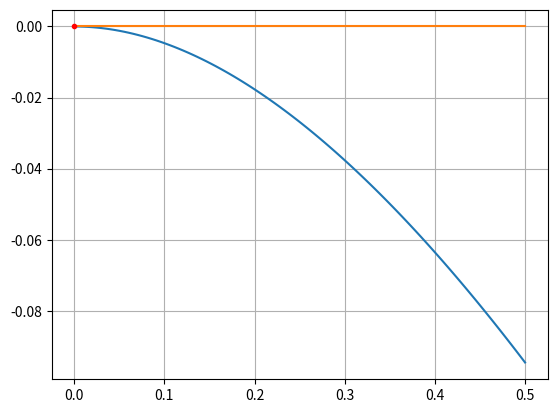

Recreate this plot in Python.
import numpy as np
import matplotlib.pyplot as plt

iter=50
toll=1.e-10

f1=lambda x: np.log(x+1)-x
f2=lambda x: x**2-np.cos(x)
f3=lambda x: np.sin(x)-(x/2)
f4=lambda x: np.exp(x)-3*x



def bisezione(f,a,b,N,t):
    
    x=np.linspace(a,b,100)
    xAxis=np.zeros_like(x)
    plt.figure()
    plt.plot(x,f(x))
    plt.plot(x,xAxis)
    i=0

    if(f(a)*f(b)>0):
        raise ValueError("f(a)*f(b)>0")

    if(np.abs(f(a))<t):
        plt.plot(a,np.abs(f(a)),'.',color='r')
        return (a,f(a),i)
    elif(np.abs(f(b))<t):
        plt.plot(b,np.abs(f(b)),'.',color='r')
        return (b,f(b),i)
    
    for i in range(N):
        c=(a+b)/2
        fc=f(c)

        plt.plot(c,np.abs(fc),'.',color='r')    #se togli abs(fc) e metti solo fc viene bene

        if(abs(fc)<t):
            return (c,f(c),i)
        elif(f(a)*fc<0):
            b=c
        else:
            a=c
            
    plt.show()
    return (c,f(c),i)

(x,val,it)=bisezione(f1,0,0.5,iter,toll)
print(f"x*={x}, f(x*)={val}, iters={it}")
plt.grid()
plt.show()


###funzione da ricopiare in pdf
"""
def bisezione(f,a,b,maxIt,t):
    i=0
    if(f(a)*f(b)>0):
        raise ValueError("f(a)*f(b)>0")
    
    if(np.abs(f(a))<t): return (a,f(a),i)
    elif(np.abs(f(b))<t): return (b,f(b),i)

    for i in range(maxIt):
        c=(a+b)/2
        fc=f(c)
        if(abs(fc)<t):
            return (c,fc,i)
        elif(f(a)*fc<0):
            b=c
        else:
            a=c
            
    return (c,fc,i)
"""